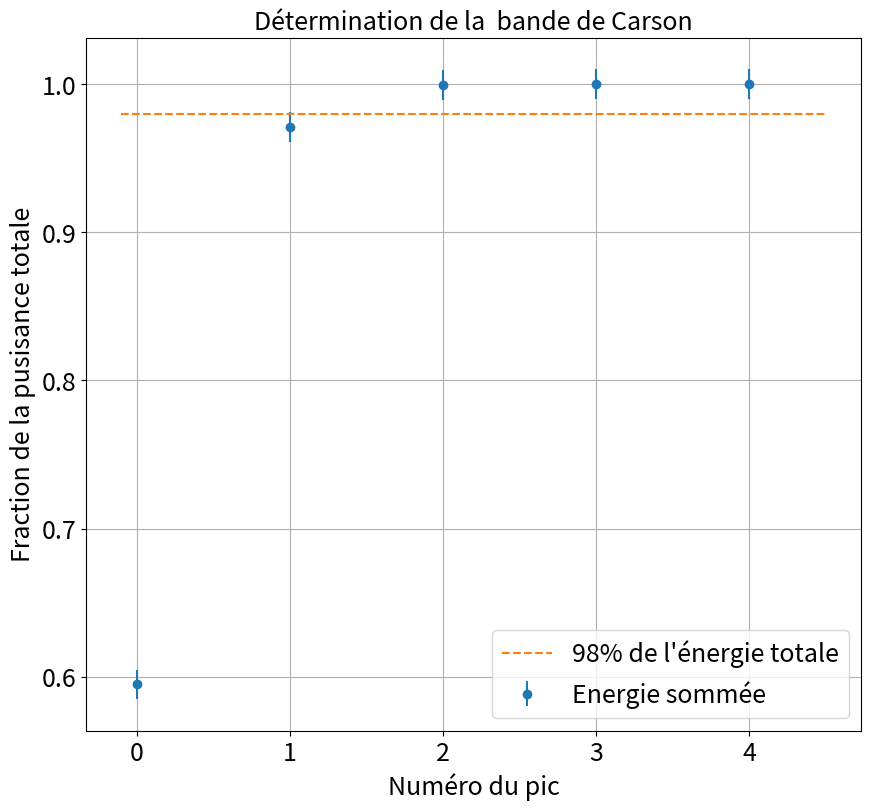

This figure's Python source:
"""
[redacted]

"""
import matplotlib.pyplot as plt
import numpy as np
from scipy.optimize import curve_fit
import os

plt.close('all')

# En preparation utiliser la macro IGOR
# Acquerir le signal de l'oscillo sur une bonne base de temps sans moyenner. Simplement faire le spectre et venir regarder la bande
# Choisir les deux curseurs entre des pics (de façon symetrique) et utiliser la fonction POWER Ration CH1. Cette macro va calculer
# Completement tout seul la fraction de pusisance englobée entre les deux curseurs. On englobe plus. Lorsque l'on depasse, on prend le pic d'avant:


### En direct

GdB=np.array([2.5,-2.5,-13.75,-29.38,-46.87])
N_pic=np.array([0,1,2,3,4])
Veff2=10**(GdB/10)



### Traitement


E=0
for i in range(len(GdB)):
    if i==0:
        E+=Veff2[i]
    else:
        E+=2*Veff2[i]


Efrac=[]
for i in range(len(GdB)):
    if i==0:
        Efrac.append(Veff2[0])
    else:
        print(Veff2[1:i+1])
        Efrac.append(Veff2[0] + 2*sum(Veff2[1:i+1]))

Efrac=np.array(Efrac)/E


dEfrac=0.01

### Affichage
xstr='Numéro du pic'
ystr=r'Fraction de la pusisance totale'
titlestr='Détermination de la  bande de Carson'

xplot=np.linspace(-0.1,4.5,5)
ftsize=18

plt.figure(figsize=(10,9))
plt.errorbar(N_pic,Efrac,yerr=[dEfrac]*len(Efrac),fmt='o',label='Energie sommée')
plt.plot(xplot,[0.98]*len(xplot),'--',label="98% de l'énergie totale")
plt.title(titlestr,fontsize=ftsize)
plt.grid(True)
plt.xticks(fontsize=ftsize)
plt.yticks(fontsize=ftsize)
plt.legend(fontsize=ftsize)
plt.xlabel(xstr,fontsize=ftsize)
plt.ylabel(ystr,fontsize=ftsize)
plt.show()


